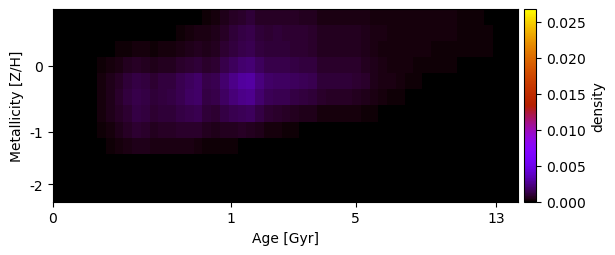

The data file committed next to this chart (first rows):
1.374865757521654053e-17, 7.465328691987827781e-18, 1.732066095752943561e-17, 9.474812942718288674e-18, 8.836785940849780806e-18, 1.233065891836674623e-17, 1.061917000594850320e-17, 2.027901437806116108e-17, 1.611749157540689447e-17, 8.133288040719119616e-18, 1.306055459251274238e-17, 1.511355339665707035e-17, 4.202140755471538377e-18, 1.390911522173214791e-17, 9.612158492952749442e-18, 3.350044855277386271e-18, 8.201267137200162621e-05, 1.599207482460249274e-04, 2.687082150240783390e-04, 4.554635694983747546e-04, 6.344419011325503266e-04, 8.093641391256255419e-04, 9.583484119506562385e-04, 7.238382888091937683e-04
1.487812783633575486e-17, 8.416144562701573748e-18, 8.766505821728333561e-18, 1.895294683383343341e-17, 1.042925811372527973e-17, 9.476476277946428360e-18, 2.320710163352459862e-17, 6.663770833875565604e-18, 1.439272721191102543e-05, 3.494052164762892254e-05, 4.724460592744666922e-05, 3.109672024719793742e-05, 3.770029455925701263e-05, 6.763021602891663975e-05, 1.336906943063355445e-04, 2.216493387655097628e-04, 3.192843716377620424e-04, 3.314693590303995204e-04, 4.567036406019782369e-04, 7.154610924281140172e-04, 9.514555734973992318e-04, 1.177641310643209177e-03, 1.334062706270587161e-03, 1.019297998613281431e-03
1.839530491929928454e-17, 1.355768357657461815e-17, 1.025250434266983073e-17, 8.041660583345223237e-18, 7.484205503218458724e-18, 3.803983673850135506e-05, 8.500594778358092378e-05, 1.376056271133590527e-04, 1.954320872747994159e-04, 2.528125955291556570e-04, 2.507659388938773197e-04, 2.001127813948948720e-04, 2.365127633711958468e-04, 2.509906273522926538e-04, 3.423205725954265471e-04, 4.433886734951799453e-04, 5.374157664916295700e-04, 4.698532954085992775e-04, 5.955392422764935363e-04, 8.828730586915769368e-04, 1.129642492645110833e-03, 1.357821405993523464e-03, 1.433641370320313949e-03, 1.136959213112050679e-03
1.195588242037531818e-17, 7.859301602969902527e-18, 4.013497876578584184e-18, 6.090416352066147807e-18, 4.909238407072606593e-05, 1.272432349752460219e-04, 2.459299442728186654e-04, 3.764796326180228927e-04, 5.243888691924605003e-04, 6.665856181305398380e-04, 6.265697151292769738e-04, 4.868850488347133436e-04, 5.801328670906529894e-04, 6.188063346897998114e-04, 7.698149579835508434e-04, 9.171279574145100883e-04, 9.941975600283098000e-04, 7.899214045248962885e-04, 9.393401463471026105e-04, 1.317594973294557202e-03, 1.664489790836975016e-03, 1.955504699148186230e-03, 2.030430877900288658e-03, 1.590826578941515216e-03
6.952055839616647832e-18, 9.050929634004147451e-18, 1.025144833246057716e-17, 6.383496337504992823e-18, 8.693446554918542938e-05, 2.251401428344531708e-04, 4.452339129893009796e-04, 6.953449509180325509e-04, 9.897260338612209191e-04, 1.215495492233597012e-03, 1.123868392658272956e-03, 8.749132627206392468e-04, 1.048902543079582167e-03, 1.150440900706493300e-03, 1.377951896800608689e-03, 1.622596127139013531e-03, 1.786124533502142465e-03, 1.279439425715752634e-03, 1.449270162824355893e-03, 1.935776995921030487e-03, 2.458993979316469094e-03, 2.833706592668589624e-03, 2.944106792645936888e-03, 2.279333347078535323e-03
1.105486813156505219e-17, 1.376798468819102434e-17, 1.356183564336811877e-17, 4.451343185102741034e-18, 8.455621969896382308e-05, 2.416002401444941518e-04, 4.931551151108447967e-04, 7.777104850507512252e-04, 1.099191947216773780e-03, 1.320616977309593213e-03, 1.216286023865232940e-03, 9.432665542828833766e-04, 1.138368482700746189e-03, 1.229606153268780104e-03, 1.443145453208022387e-03, 1.677594393080695948e-03, 1.837176278168413043e-03, 1.231095792712406109e-03, 1.359579586125207913e-03, 1.720532800406641234e-03, 2.164535150566181468e-03, 2.444326561530646771e-03, 2.533670509519552871e-03, 1.935973572418915340e-03
1.086938892244065574e-17, 6.482008751905430949e-18, 4.159444912649607589e-18, 6.414146123427085732e-18, 6.206834305867887924e-05, 2.128802808996397655e-04, 4.207026827085145700e-04, 6.581817916209368579e-04, 9.306279561741158564e-04, 1.191555643551991820e-03, 1.092659662900376900e-03, 8.395847327520355790e-04, 9.447598239748130613e-04, 1.014071228413754994e-03, 1.164164521047838423e-03, 1.305800119964816266e-03, 1.431900175899320773e-03, 9.540448679669750152e-04, 8.992619065534735064e-04, 1.161792720939571746e-03, 1.396472836369721041e-03, 1.562643414701624881e-03, 1.571147191394166960e-03, 1.251880419078695060e-03
6.367296402359800894e-18, 2.674731859801243572e-18, 1.446104821409612399e-17, 8.644607818024965648e-18, 7.993756238325132817e-18, 1.330084060804803290e-04, 2.946656567860752858e-04, 4.749273906722153776e-04, 6.710762832772792889e-04, 8.744350726772073638e-04, 7.999725806073233183e-04, 6.032524827729254541e-04, 6.575215322391909749e-04, 6.832699992308501015e-04, 7.452229504368841715e-04, 7.957437864715930518e-04, 8.360290555392233544e-04, 5.456358693819431073e-04, 4.470142188600712604e-04, 5.862504155933049611e-04, 6.258320408430949593e-04, 7.048258958505476766e-04, 6.162876692748884156e-04, 4.704835963469271905e-04
4.881668787823033338e-18, 6.039390300661873137e-18, 1.723527358108031879e-17, 7.479889887392088750e-18, 6.386562496855793203e-18, 8.054354509463394914e-18, 1.206145635814997677e-04, 2.590489138017588750e-04, 4.062587955518581133e-04, 5.152179006735288112e-04, 4.796032181970508635e-04, 3.439131771195561081e-04, 3.571219672124574356e-04, 3.449434506581535971e-04, 3.388699235785635057e-04, 3.176431753378909022e-04, 2.842360728795994304e-04, 1.684207717517166407e-04, 1.368824095571036801e-04, 1.222333594851719566e-04, 1.111363990986605335e-04, 8.829606462924419977e-05, 5.615693617509832166e-05, 2.431329136582610501e-05
1.183189454624906269e-17, 1.161453931356238328e-17, 9.907198045813336038e-18, 8.630428384315818418e-18, 2.527896614008926346e-18, 7.515301172082857304e-18, 4.773250588542136415e-18, 5.886456262277406281e-18, 3.069438353461160287e-05, 7.400709120181356889e-05, 8.507850903024835967e-05, 4.130425390629272921e-05, 4.373173532448122811e-06, 4.981223641607138629e-18, 1.160532613160012488e-17, 9.372169301046483602e-18, 7.472201009303795175e-18, 4.496431969323650707e-18, 6.663738780517447138e-18, 1.227160614719890000e-17, 9.210417069545546866e-18, 3.785493181839742503e-18, 9.969250567118581601e-18, 4.245421831624347221e-18
7.830880299797536125e-18, 1.139900814433350404e-17, 1.200262093443579506e-17, 2.676545160422679689e-18, 6.406741820612826268e-18, 7.931358980927188367e-18, 7.866472583248322649e-18, 2.802040772976710104e-18, 8.864345860483780322e-18, 1.263069641090636628e-17, 9.013032205046858159e-18, 9.391251630869575979e-18, 1.319089201102231326e-17, 5.430716053849953240e-18, 1.256446809696111703e-17, 7.665600983956296130e-18, 7.522586580944513643e-18, 1.158042563281217625e-17, 6.949402679389906995e-18, 1.356131266564779823e-17, 9.939744290692782676e-18, 1.812925038643414945e-17, 5.400051663156930226e-18, 1.133312574223794568e-17
2.028198207978735480e-17, 1.423467539644358722e-17, 9.358177299534319543e-18, 9.653318438255569130e-18, 3.823802293865406123e-18, 1.804220150812528527e-17, 1.683864426377188541e-17, 7.549259162409409301e-18, 1.062863468278076186e-17, 1.056399213815805697e-17, 1.244118303068121680e-17, 1.632863155514462550e-17, 5.889371211067593694e-18, 9.169899106203777960e-18, 9.161413383611905767e-18, 1.666252430451198475e-17, 6.714302605269656841e-18, 5.127126293709041087e-18, 1.472252539369548710e-17, 9.701974534878007926e-18, 1.049699497164947904e-17, 1.035717518143648338e-17, 6.343238509153481993e-18, 1.135323246945536056e-17
